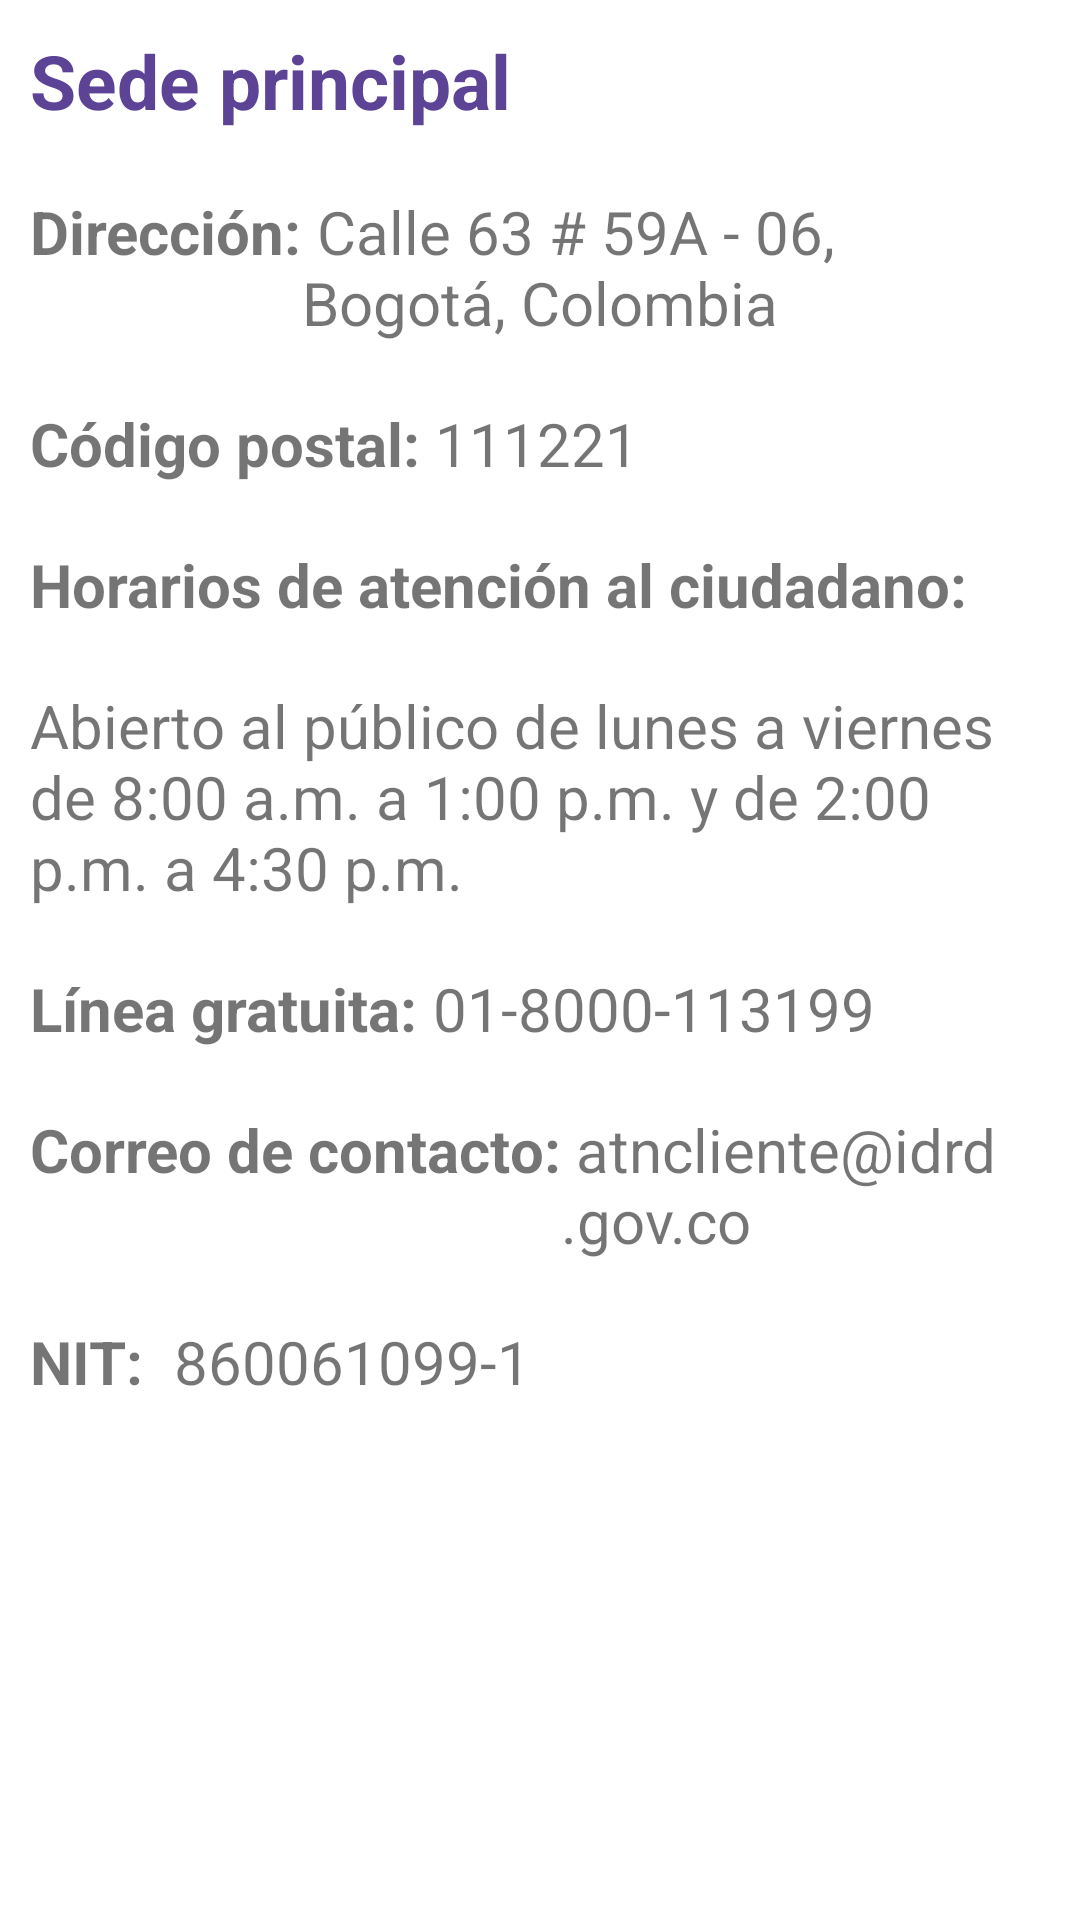

Android layout source for this screen:
<!-- AndroidManifest.xml: application theme Theme.IDRD -->
<!-- res/layout/fragment_contacto.xml -->
<?xml version="1.0" encoding="utf-8"?>
<LinearLayout xmlns:android="http://schemas.android.com/apk/res/android"
    xmlns:tools="http://schemas.android.com/tools"
    android:layout_width="match_parent"
    android:layout_height="match_parent"
    android:orientation="vertical"
    android:padding="10dp"
    tools:context=".presentation.contacto.ContactoFragment">

    <TextView
        android:layout_width="wrap_content"
        android:layout_height="wrap_content"
        android:text="Sede principal"
        android:textSize="25dp"
        android:textStyle="bold"
        android:textColor="@color/principal"
        ></TextView>

    <LinearLayout
        android:layout_width="wrap_content"
        android:layout_height="wrap_content"
        android:orientation="horizontal">
        <TextView
            android:layout_width="wrap_content"
            android:layout_height="wrap_content"
            android:text="Dirección:"
            android:layout_marginTop="20dp"
            android:textStyle="bold"
            android:textSize="20dp"
            >
        </TextView>
        <TextView
            android:layout_width="wrap_content"
            android:layout_height="wrap_content"
            android:text=" Calle 63 # 59A - 06, Bogotá, Colombia"
            android:layout_marginTop="20dp"
            android:textSize="20dp"
            >
        </TextView>
    </LinearLayout>

    <LinearLayout
        android:layout_width="wrap_content"
        android:layout_height="wrap_content"
        android:orientation="horizontal">
        <TextView
            android:layout_width="wrap_content"
            android:layout_height="wrap_content"
            android:text="Código postal:"
            android:layout_marginTop="20dp"
            android:textStyle="bold"
            android:textSize="20dp"
            >
        </TextView>
        <TextView
            android:layout_width="wrap_content"
            android:layout_height="wrap_content"
            android:text=" 111221"
            android:layout_marginTop="20dp"
            android:textSize="20dp"
            >
        </TextView>
    </LinearLayout>
    <LinearLayout
        android:layout_width="wrap_content"
        android:layout_height="wrap_content"
        android:orientation="horizontal">
        <TextView
            android:layout_width="wrap_content"
            android:layout_height="wrap_content"
            android:text="Horarios de atención al ciudadano:"
            android:layout_marginTop="20dp"
            android:textStyle="bold"
            android:textSize="20dp"
            >
        </TextView>

    </LinearLayout>
    <TextView
        android:layout_width="wrap_content"
        android:layout_height="wrap_content"
        android:text="Abierto al público de lunes a viernes de 8:00 a.m. a 1:00 p.m. y de 2:00 p.m. a 4:30 p.m."
        android:layout_marginTop="20dp"
        android:textSize="20dp"
        >
    </TextView>
    <LinearLayout
        android:layout_width="wrap_content"
        android:layout_height="wrap_content"
        android:orientation="horizontal">
        <TextView
            android:layout_width="wrap_content"
            android:layout_height="wrap_content"
            android:text="Línea gratuita:"
            android:layout_marginTop="20dp"
            android:textStyle="bold"
            android:textSize="20dp"
            >
        </TextView>
        <TextView
            android:layout_width="wrap_content"
            android:layout_height="wrap_content"
            android:text=" 01-8000-113199"
            android:layout_marginTop="20dp"
            android:textSize="20dp"
            >
        </TextView>
    </LinearLayout>

    <LinearLayout
        android:layout_width="wrap_content"
        android:layout_height="wrap_content"
        android:orientation="horizontal">
        <TextView
            android:layout_width="wrap_content"
            android:layout_height="wrap_content"
            android:text="Correo de contacto:"
            android:layout_marginTop="20dp"
            android:textStyle="bold"
            android:textSize="20dp"
            >
        </TextView>
        <TextView
            android:layout_width="wrap_content"
            android:layout_height="wrap_content"
            android:text=" atncliente@idrd.gov.co"
            android:layout_marginTop="20dp"
            android:textSize="20dp"
            >
        </TextView>
    </LinearLayout>
    <LinearLayout
        android:layout_width="wrap_content"
        android:layout_height="wrap_content"
        android:orientation="horizontal">
        <TextView
            android:layout_width="wrap_content"
            android:layout_height="wrap_content"
            android:text="NIT: "
            android:layout_marginTop="20dp"
            android:textStyle="bold"
            android:textSize="20dp"
            >
        </TextView>
        <TextView
            android:layout_width="wrap_content"
            android:layout_height="wrap_content"
            android:text=" 860061099-1"
            android:layout_marginTop="20dp"
            android:textSize="20dp"
            >
        </TextView>
    </LinearLayout>

</LinearLayout>
<!-- resources referenced by this layout -->
<resources>
  <color name="principal">#5D4395</color>
  <style name="Theme.IDRD" parent="Theme.MaterialComponents.Light.NoActionBar">
          
          <item name="colorPrimary">@color/purple_500</item>
          <item name="colorPrimaryVariant">@color/purple_700</item>
          <item name="colorOnPrimary">@color/white</item>
          
          <item name="colorSecondary">@color/teal_200</item>
          <item name="colorSecondaryVariant">@color/teal_700</item>
          <item name="colorOnSecondary">@color/black</item>
          
          <item name="android:statusBarColor" tools:targetApi="l">?attr/colorPrimaryVariant</item>
          
      </style>
  <color name="purple_500">#5D4395</color>
  <color name="purple_700">#5D4395</color>
  <color name="white">#FFFFFFFF</color>
  <color name="teal_200">#5D4395</color>
  <color name="teal_700">#FF018786</color>
  <color name="black">#FF000000</color>
</resources>
